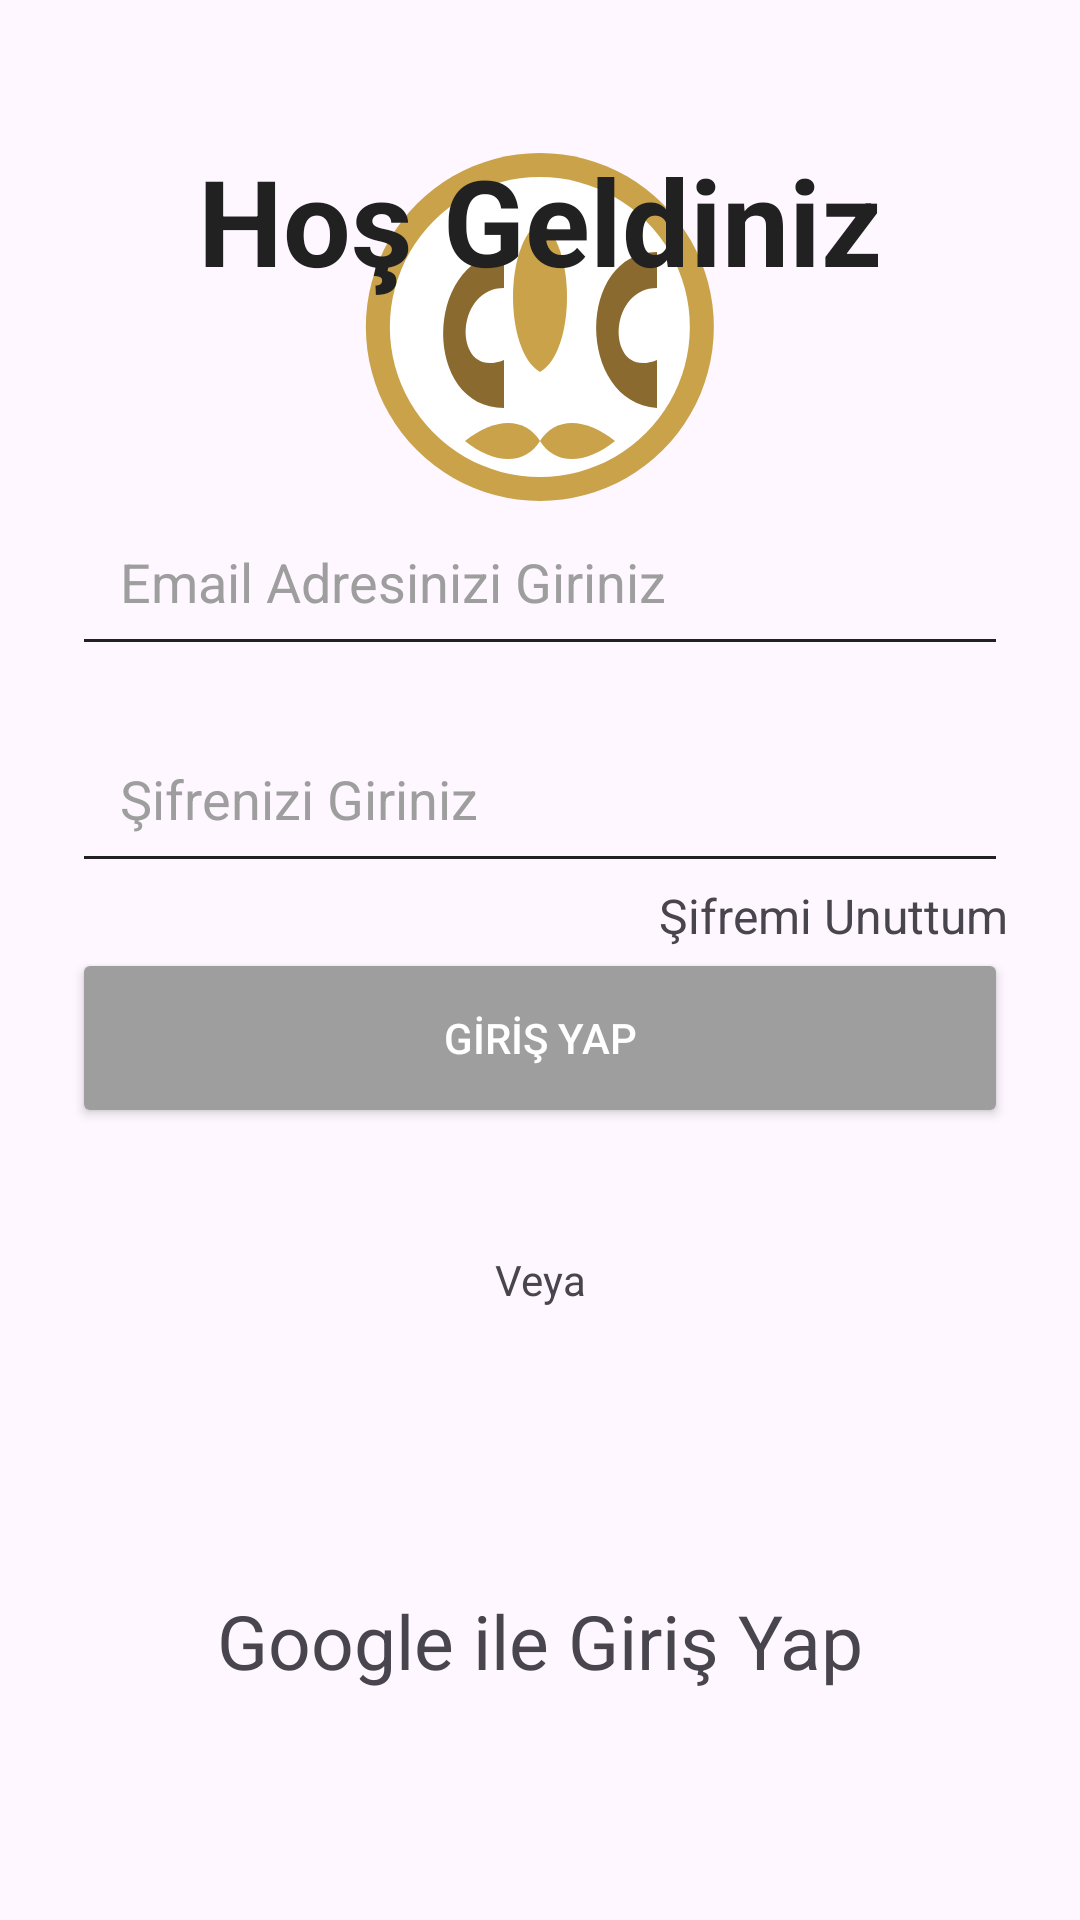

Android layout source for this screen:
<!-- AndroidManifest.xml: application theme Theme.CumhuriyetCafe -->
<!-- res/layout/fragment_giris.xml -->
<?xml version="1.0" encoding="utf-8"?>
<androidx.constraintlayout.widget.ConstraintLayout
    xmlns:android="http://schemas.android.com/apk/res/android"
    xmlns:app="http://schemas.android.com/apk/res-auto"
    xmlns:tools="http://schemas.android.com/tools"
    android:layout_width="match_parent"
    android:layout_height="match_parent"
    android:padding="24dp"
    tools:context=".view.girisFragment">

    <LinearLayout
        android:id="@+id/girisLinearLayout"
        android:layout_width="211dp"
        android:layout_height="196dp"
        android:clickable="true"
        android:focusable="true"
        android:gravity="center"
        android:orientation="vertical"
        android:padding="16dp"
        app:layout_constraintBottom_toTopOf="@+id/loginGiris"
        app:layout_constraintEnd_toEndOf="parent"
        app:layout_constraintStart_toStartOf="parent"
        app:layout_constraintTop_toTopOf="parent"
        app:layout_constraintVertical_bias="0.25">

        <androidx.cardview.widget.CardView
            android:layout_width="120dp"
            android:layout_height="120dp"
            app:cardBackgroundColor="@android:color/transparent"
            app:cardCornerRadius="60dp"
            app:cardElevation="0dp">

            <ImageView
                android:id="@+id/imageView"
                android:layout_width="match_parent"
                android:layout_height="match_parent"
                android:contentDescription="Cafe Logo"
                android:padding="0dp"
                android:scaleType="centerInside"
                android:src="@drawable/ic_logo_vector" />
        </androidx.cardview.widget.CardView>

    </LinearLayout>

    <TextView
        android:id="@+id/veyaTextView"
        android:layout_width="wrap_content"
        android:layout_height="wrap_content"
        android:layout_marginBottom="180dp"
        android:text="Veya"
        app:layout_constraintBottom_toBottomOf="parent"
        app:layout_constraintEnd_toEndOf="parent"
        app:layout_constraintStart_toStartOf="parent" />

    <LinearLayout
        android:id="@+id/loginGiris"
        android:layout_width="0dp"
        android:layout_height="wrap_content"
        android:layout_marginBottom="240dp"
        android:gravity="center_horizontal"
        android:orientation="vertical"
        app:layout_constraintBottom_toBottomOf="parent"
        app:layout_constraintEnd_toEndOf="parent"
        app:layout_constraintStart_toStartOf="parent">

        <EditText
            android:id="@+id/eMailText"
            android:layout_width="match_parent"
            android:layout_height="wrap_content"
            android:layout_marginBottom="16dp"
            android:backgroundTint="#212121"
            android:hint="Email Adresinizi Giriniz"
            android:inputType="textEmailAddress"
            android:padding="16dp"
            android:textColorHint="#9E9E9E" />

        <EditText
            android:id="@+id/editTextSifre"
            android:layout_width="match_parent"
            android:layout_height="wrap_content"
            android:backgroundTint="#212121"
            android:hint="Şifrenizi Giriniz"
            android:inputType="textPassword"
            android:padding="16dp"
            android:textColorHint="#9E9E9E" />

        <TextView
            android:id="@+id/sifremiUnuttumTextView"
            android:layout_width="wrap_content"
            android:layout_height="wrap_content"
            android:layout_gravity="end"
            android:clickable="true"
            android:focusable="true"
            android:text="Şifremi Unuttum"
            android:textSize="16sp" />

        <Button
            android:id="@+id/girisButton"
            android:layout_width="match_parent"
            android:layout_height="60dp"
            android:backgroundTint="#9E9E9E"
            android:text="GİRİŞ YAP"
            android:textColor="@color/white" />

    </LinearLayout>

    <TextView
        android:id="@+id/textView"
        android:layout_width="wrap_content"
        android:layout_height="wrap_content"
        android:text="Google ile Giriş Yap"
        android:textSize="25sp"
        app:layout_constraintBottom_toBottomOf="parent"
        app:layout_constraintEnd_toEndOf="parent"
        app:layout_constraintStart_toStartOf="parent"
        app:layout_constraintTop_toTopOf="parent"
        app:layout_constraintVertical_bias="0.906">

    </TextView>

    <TextView
        android:layout_width="wrap_content"
        android:layout_height="wrap_content"
        android:layout_marginBottom="516dp"
        android:text="Hoş Geldiniz"
        android:textColor="#212121"
        android:textSize="40sp"
        android:textStyle="bold"
        app:layout_constraintBottom_toBottomOf="parent"
        app:layout_constraintEnd_toEndOf="parent"
        app:layout_constraintStart_toStartOf="parent" />

</androidx.constraintlayout.widget.ConstraintLayout>
<!-- resources referenced by this layout -->
<resources>
  <color name="white">#FFFFFFFF</color>
  <!-- drawable ic_logo_vector (drawable) -->
  <vector
      xmlns:android="http://schemas.android.com/apk/res/android"
      android:width="120dp"
      android:height="120dp"
      android:viewportWidth="120"
      android:viewportHeight="120">
  
      <path
          android:fillColor="@color/coffee_gold"
          android:pathData="M60,2 A58,58 0 1,1 59.9,2 Z"/>
  
      <path
          android:fillColor="@color/white"
          android:pathData="M60,10 A50,50 0 1,1 59.9,10 Z"/>
  
      <path
          android:fillColor="@color/coffee_gold"
          android:pathData="M60,25 C48,32 48,68 60,75 C72,68 72,32 60,25 Z"/>
  
      <path
          android:fillColor="@color/coffee_dark"
          android:pathData="
              M48,35
              C21,38 21,87 48,87
              L48,71
              C31,78 31,47 48,47 Z" />
  
      <path
          android:fillColor="@color/coffee_dark"
          android:pathData="
              M99,35
              C72,35 72,85 99,87
              L99,71
              C82,78 82,47 99,47 Z" />
  
      <path
          android:fillColor="@color/coffee_gold"
          android:pathData="M35,98 C45,90 55,90 60,98 C55,106 45,106 35,98 Z"/>
  
      <path
          android:fillColor="@color/coffee_gold"
          android:pathData="M60,98 C65,90 75,90 85,98 C75,106 65,106 60,98 Z"/>
  
  </vector>
  <style name="Theme.CumhuriyetCafe" parent="Base.Theme.CumhuriyetCafe" />
  <color name="coffee_gold">#C9A24A</color>
  <color name="coffee_dark">#8A6A2F</color>
  <style name="Base.Theme.CumhuriyetCafe" parent="Theme.Material3.DayNight.NoActionBar">
          
          
      </style>
</resources>
